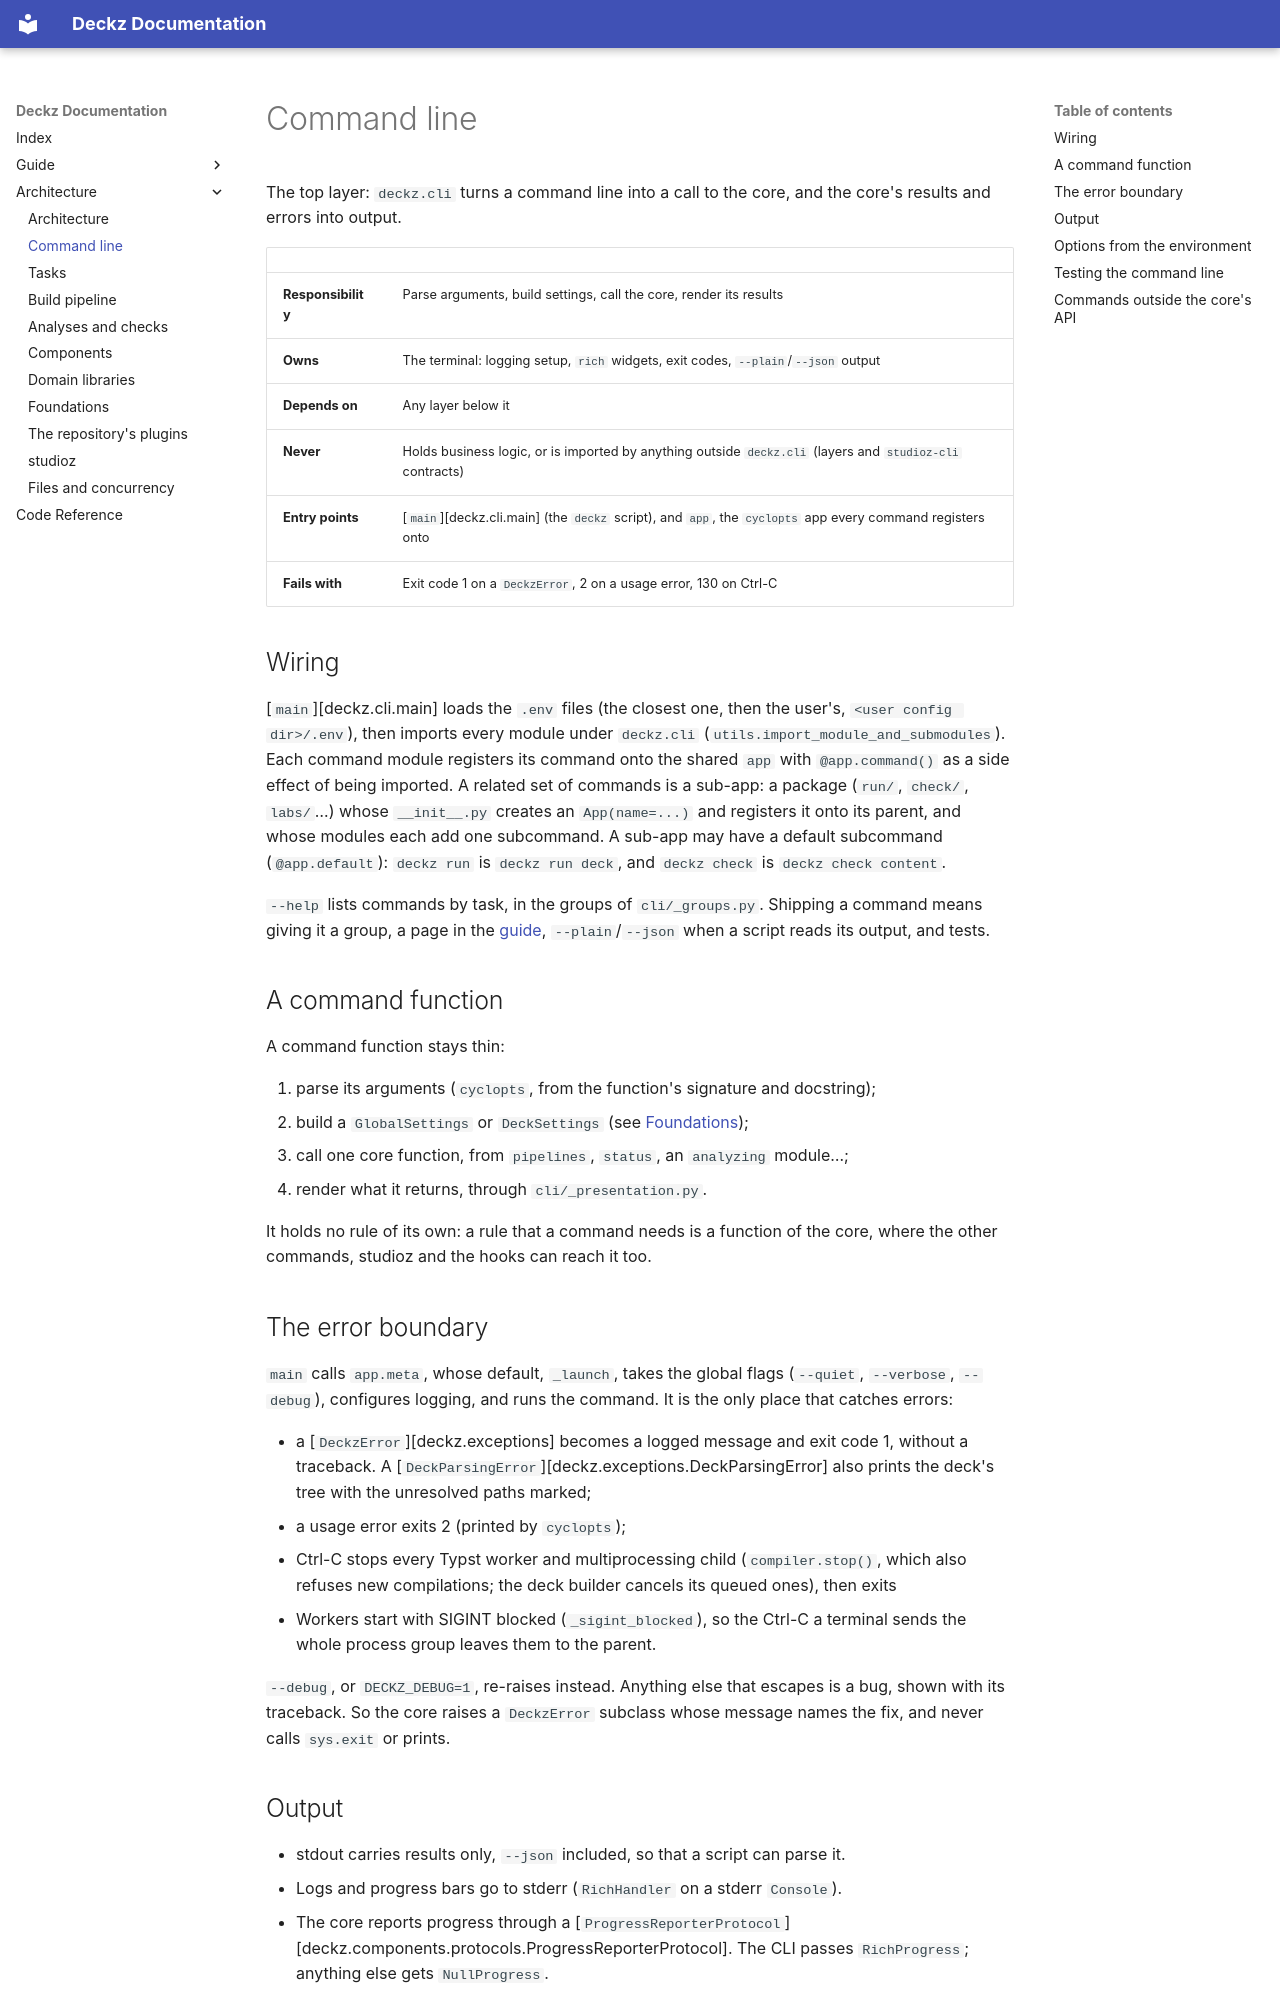

repository: shuuchuu/deckz · page: architecture/cli/index.html · generator: mkdocs

# Command line

The top layer: `deckz.cli` turns a command line into a call to the core, and the core's
results and errors into output.

| | |
|---|---|
| **Responsibility** | Parse arguments, build settings, call the core, render its results |
| **Owns** | The terminal: logging setup, `rich` widgets, exit codes, `--plain`/`--json` output |
| **Depends on** | Any layer below it |
| **Never** | Holds business logic, or is imported by anything outside `deckz.cli` (layers and `studioz-cli` contracts) |
| **Entry points** | [`main`][deckz.cli.main] (the `deckz` script), and `app`, the `cyclopts` app every command registers onto |
| **Fails with** | Exit code 1 on a `DeckzError`, 2 on a usage error, 130 on Ctrl-C |

## Wiring

[`main`][deckz.cli.main] loads the `.env` files (the closest one, then the user's,
`<user config dir>/.env`), then imports every module under `deckz.cli`
(`utils.import_module_and_submodules`). Each command module registers its command onto
the shared `app` with `@app.command()` as a side effect of being imported. A related set
of commands is a sub-app: a package (`run/`, `check/`, `labs/`…) whose `__init__.py`
creates an `App(name=...)` and registers it onto its parent, and whose modules each add
one subcommand. A sub-app may have a default subcommand (`@app.default`): `deckz run` is
`deckz run deck`, and `deckz check` is `deckz check content`.

`--help` lists commands by task, in the groups of `cli/_groups.py`. Shipping a command
means giving it a group, a page in the [guide](../guide/index.md), `--plain`/`--json`
when a script reads its output, and tests.

## A command function

A command function stays thin:

1. parse its arguments (`cyclopts`, from the function's signature and docstring);
2. build a `GlobalSettings` or `DeckSettings` (see [Foundations](foundations.md));
3. call one core function, from `pipelines`, `status`, an `analyzing` module…;
4. render what it returns, through `cli/_presentation.py`.

It holds no rule of its own: a rule that a command needs is a function of the core,
where the other commands, studioz and the hooks can reach it too.

## The error boundary

`main` calls `app.meta`, whose default, `_launch`, takes the global flags (`--quiet`,
`--verbose`, `--debug`), configures logging, and runs the command. It is the only place
that catches errors:

- a [`DeckzError`][deckz.exceptions] becomes a logged message and exit code
  1, without a traceback. A [`DeckParsingError`][deckz.exceptions.DeckParsingError]
  also prints the deck's tree with the unresolved paths marked;
- a usage error exits 2 (printed by `cyclopts`);
- Ctrl-C stops every Typst worker and multiprocessing child (`compiler.stop()`, which
  also refuses new compilations; the deck builder cancels its queued ones), then exits
  130. Workers start with SIGINT blocked (`_sigint_blocked`), so the Ctrl-C a terminal
  sends the whole process group leaves them to the parent.

`--debug`, or `DECKZ_DEBUG=1`, re-raises instead. Anything else that escapes is a bug,
shown with its traceback. So the core raises a `DeckzError` subclass whose message names
the fix, and never calls `sys.exit` or prints.

## Output

- stdout carries results only, `--json` included, so that a script can parse it.
- Logs and progress bars go to stderr (`RichHandler` on a stderr `Console`).
- The core reports progress through a
  [`ProgressReporterProtocol`][deckz.components.protocols.ProgressReporterProtocol].
  The CLI passes `RichProgress`; anything else gets `NullProgress`.
- `cli/_presentation.py` holds the `rich` widgets (trees, tables, progress, plans, status
  reports). A command with a one-off table may draw it itself (`cli/deps.py`).
